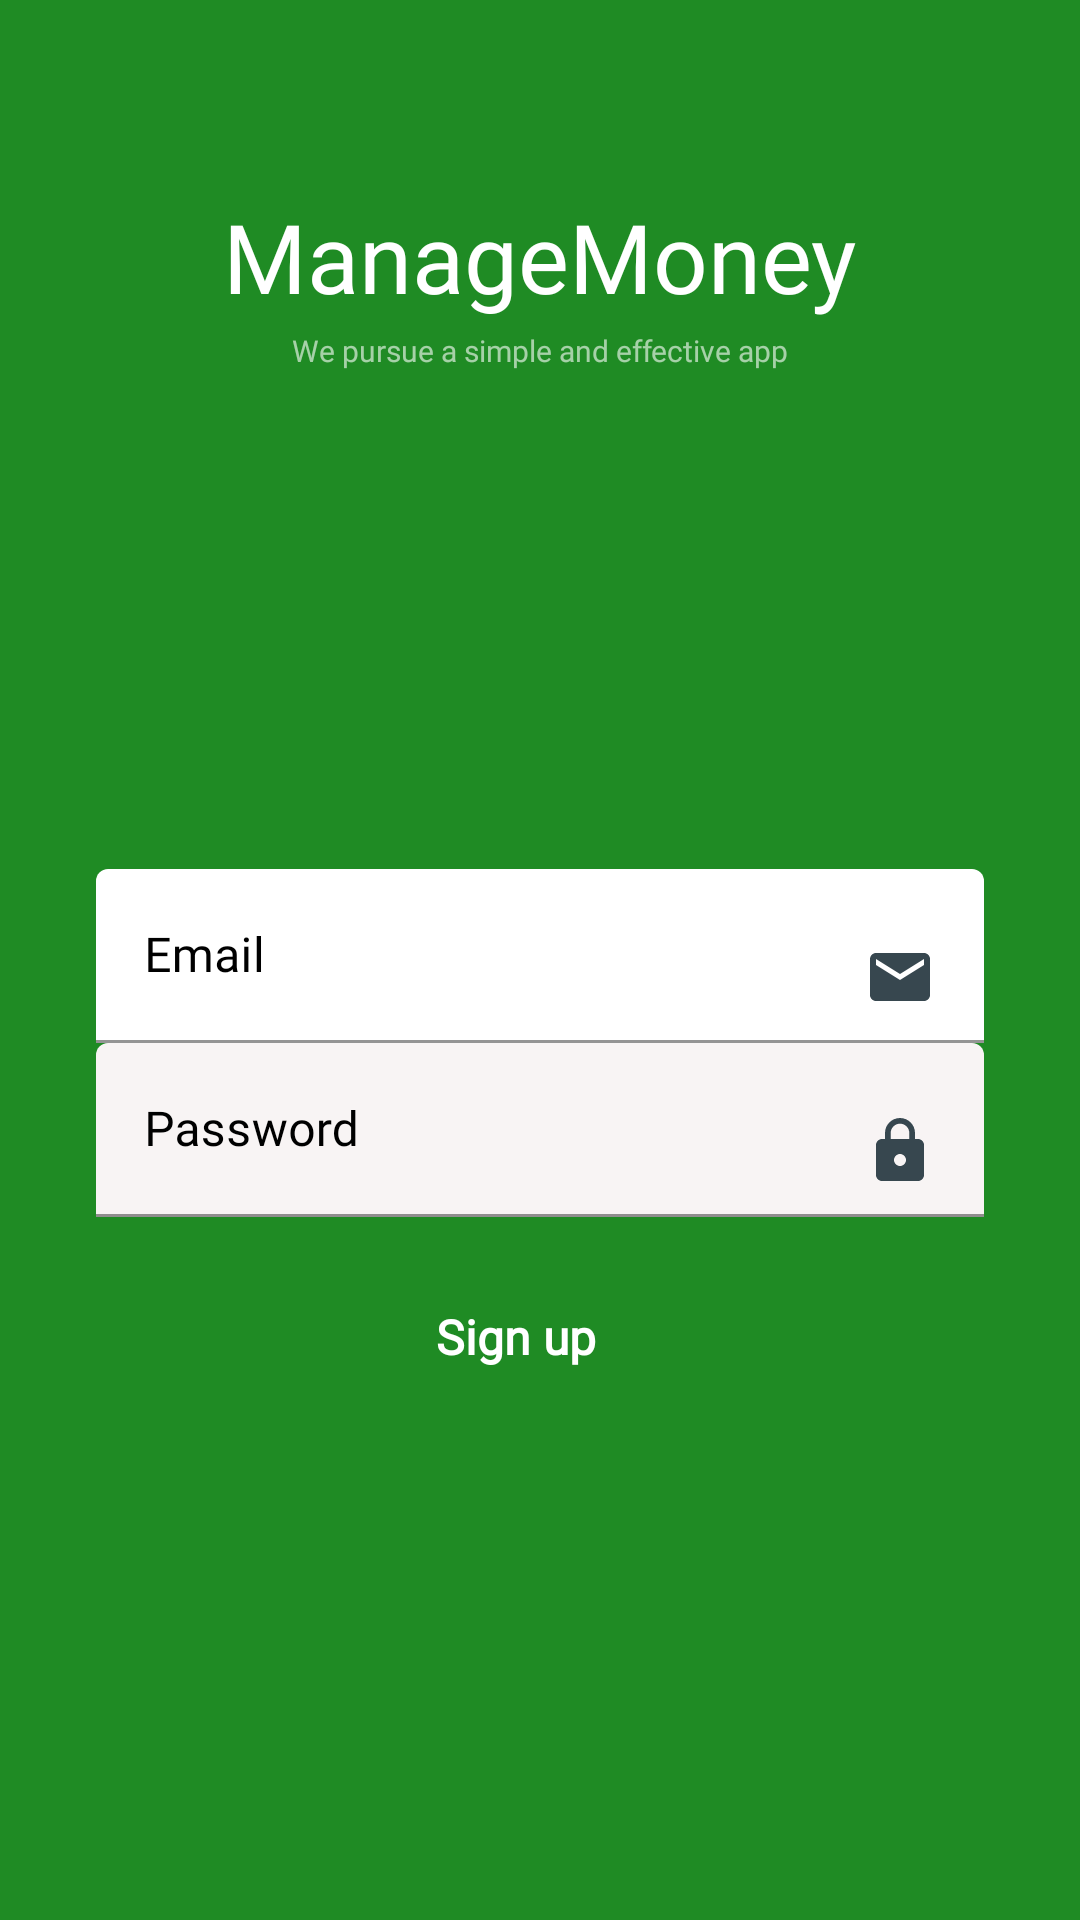

This screen was rendered from an Android layout file. Write that file and the resources it references.
<!-- AndroidManifest.xml: application theme Theme.Testdoan -->
<!-- res/layout/fragment_register.xml -->
<?xml version="1.0" encoding="utf-8"?>
    <FrameLayout xmlns:android="http://schemas.android.com/apk/res/android"
        xmlns:app="http://schemas.android.com/apk/res-auto"
        xmlns:tools="http://schemas.android.com/tools"
        android:layout_width="match_parent"
        android:layout_height="match_parent"
        tools:context=".view.RegisterFragment">


    <androidx.constraintlayout.widget.ConstraintLayout

        android:layout_width="match_parent"
        android:layout_height="match_parent"
        android:background="#FFFFFF"
        android:backgroundTint="@color/backgroundselect"
        android:focusableInTouchMode="true">


        <LinearLayout
            android:id="@+id/linearLayout"
            android:layout_width="wrap_content"
            android:layout_height="wrap_content"
            android:layout_alignParentTop="true"
            android:layout_centerHorizontal="true"
            android:layout_marginTop="64dp"
            android:orientation="horizontal"
            app:layout_constraintEnd_toEndOf="parent"
            app:layout_constraintHorizontal_bias="0.5"
            app:layout_constraintStart_toStartOf="parent"
            app:layout_constraintTop_toTopOf="parent">

            <LinearLayout
                android:layout_width="wrap_content"
                android:layout_height="wrap_content">

                <TextView
                    android:layout_width="wrap_content"
                    android:layout_height="wrap_content"
                    android:fontFamily="@font/gotham"
                    android:text="Manage"
                    android:textColor="#ffffff"
                    android:textSize="32sp" />

            </LinearLayout>

            <LinearLayout
                android:layout_width="wrap_content"
                android:layout_height="wrap_content"
                android:orientation="vertical">

                <TextView
                    android:id="@+id/textView"
                    android:layout_width="wrap_content"
                    android:layout_height="wrap_content"
                    android:layout_alignParentTop="true"
                    android:layout_centerHorizontal="true"
                    android:fontFamily="@font/gotham"
                    android:text="Money"
                    android:textColor="#ffffff"
                    android:textSize="32sp" />

            </LinearLayout>


        </LinearLayout>

        <TextView
            android:id="@+id/textView2"
            android:layout_width="wrap_content"
            android:layout_height="wrap_content"
            android:layout_below="@+id/linearLayout"
            android:layout_centerHorizontal="true"
            android:layout_marginTop="110dp"
            android:fontFamily="@font/calibri"
            android:gravity="center"
            android:text="We pursue a simple and effective app"
            android:textColor="#9affffff"
            android:textSize="10sp"
            app:layout_constraintEnd_toEndOf="parent"
            app:layout_constraintHorizontal_bias="0.5"
            app:layout_constraintStart_toStartOf="parent"
            app:layout_constraintTop_toTopOf="parent" />


        <LinearLayout
            android:layout_width="0dp"
            android:layout_height="wrap_content"
            android:layout_alignParentBottom="true"
            android:layout_centerHorizontal="true"
            android:layout_marginTop="166dp"
            android:orientation="vertical"
            android:paddingLeft="32dp"
            android:paddingRight="32dp"
            app:layout_constraintEnd_toEndOf="parent"
            app:layout_constraintStart_toStartOf="parent"
            app:layout_constraintTop_toBottomOf="@+id/textView2">


            <com.google.android.material.textfield.TextInputLayout
                android:layout_width="match_parent"
                android:layout_height="wrap_content"
                android:textColorHint="@color/black"
                android:theme="@style/Widget.AppCompat.EditText">

                <EditText
                    android:id="@+id/email_register"
                    android:layout_width="match_parent"
                    android:layout_height="match_parent"
                    android:backgroundTint="#FFFFFF"
                    android:drawableRight="@drawable/ic_email_white_24dp"
                    android:drawablePadding="16dp"
                    android:fontFamily="@font/calibri"
                    android:hint="Email"
                    android:inputType="textEmailAddress"
                    android:maxLines="1"
                    android:textColor="@color/black"
                    android:textSize="16sp" />

                <FrameLayout
                    android:layout_width="match_parent"
                    android:layout_height="match_parent"
                    android:background="#A62121"
                    android:backgroundTint="@color/backgroundselect" />
            </com.google.android.material.textfield.TextInputLayout>

            <com.google.android.material.textfield.TextInputLayout
                android:layout_width="match_parent"
                android:layout_height="wrap_content"
                android:textColorHint="@color/black"
                android:theme="@style/Widget.MaterialComponents.TimePicker.Display.TextInputEditText">

                <EditText
                    android:id="@+id/password_register"
                    android:layout_width="match_parent"
                    android:layout_height="match_parent"
                    android:backgroundTint="#F8F4F4"
                    android:drawableRight="@drawable/ic_lock_white_24dp"
                    android:drawablePadding="16dp"
                    android:fontFamily="@font/calibri"
                    android:hint="Password"
                    android:inputType="textPassword"
                    android:maxLines="1"
                    android:maxLength="8"
                    android:textColor="@color/black"
                    android:textSize="16sp" />
            </com.google.android.material.textfield.TextInputLayout>

            <LinearLayout
                android:layout_width="match_parent"
                android:layout_height="wrap_content"
                android:layout_marginTop="16dp"
                android:layout_marginBottom="8dp"
                android:gravity="center"
                android:orientation="horizontal">

                <Button
                    android:id="@+id/signupacccount"
                    android:layout_width="wrap_content"
                    android:layout_height="wrap_content"
                    android:layout_marginRight="16dp"
                    android:background="@drawable/buttonshapewhitebg"
                    android:fontFamily="@font/calibri"
                    android:text="Sign up"
                    android:textAllCaps="false"
                    android:textColor="@color/white"
                    android:textColorHint="#FFFFFF"
                    android:textSize="16dp"
                    android:textStyle="bold" />


            </LinearLayout>


        </LinearLayout>


    </androidx.constraintlayout.widget.ConstraintLayout>

    </FrameLayout>
<!-- resources referenced by this layout -->
<resources>
  <color name="backgroundselect">#1F8B24</color>
  <color name="black">#FF000000</color>
  <color name="white">#FFFFFFFF</color>
  <!-- drawable ic_email_white_24dp (drawable) -->
  <vector xmlns:android="http://schemas.android.com/apk/res/android"
      android:width="24dp"
      android:height="24dp"
      android:viewportWidth="24.0"
      android:viewportHeight="24.0">
      <path
          android:fillColor="@color/blue_grey_800"
          android:pathData="M20,4L4,4c-1.1,0 -1.99,0.9 -1.99,2L2,18c0,1.1 0.9,2 2,2h16c1.1,0 2,-0.9 2,-2L22,6c0,-1.1 -0.9,-2 -2,-2zM20,8l-8,5 -8,-5L4,6l8,5 8,-5v2z"/>
  </vector>
  <!-- drawable ic_lock_white_24dp (drawable) -->
  <vector xmlns:android="http://schemas.android.com/apk/res/android"
      android:width="24dp"
      android:height="24dp"
      android:viewportWidth="24.0"
      android:viewportHeight="24.0">
      <path
          android:fillColor="@color/blue_grey_800"
          android:pathData="M18,8h-1L17,6c0,-2.76 -2.24,-5 -5,-5S7,3.24 7,6v2L6,8c-1.1,0 -2,0.9 -2,2v10c0,1.1 0.9,2 2,2h12c1.1,0 2,-0.9 2,-2L20,10c0,-1.1 -0.9,-2 -2,-2zM12,17c-1.1,0 -2,-0.9 -2,-2s0.9,-2 2,-2 2,0.9 2,2 -0.9,2 -2,2zM15.1,8L8.9,8L8.9,6c0,-1.71 1.39,-3.1 3.1,-3.1 1.71,0 3.1,1.39 3.1,3.1v2z"/>
  </vector>
  <style name="Theme.Testdoan" parent="Theme.MaterialComponents.DayNight.DarkActionBar">
          
          <item name="colorPrimary">@color/backgroundselect</item>
          <item name="colorPrimaryVariant">@color/backgroundselect</item>
          <item name="colorOnPrimary">@color/white</item>
          
  
          <item name="colorSecondary">@color/green_A700</item>
          <item name="colorSecondaryVariant">@color/teal_700</item>
          <item name="colorOnSecondary">@color/white</item>
          
          <item name="android:statusBarColor" tools:targetApi="l">?attr/colorPrimaryVariant</item>
          
      </style>
  <color name="blue_grey_800">#37474F</color>
  <color name="green_A700">#00C853</color>
  <color name="teal_700">#00796B</color>
</resources>
